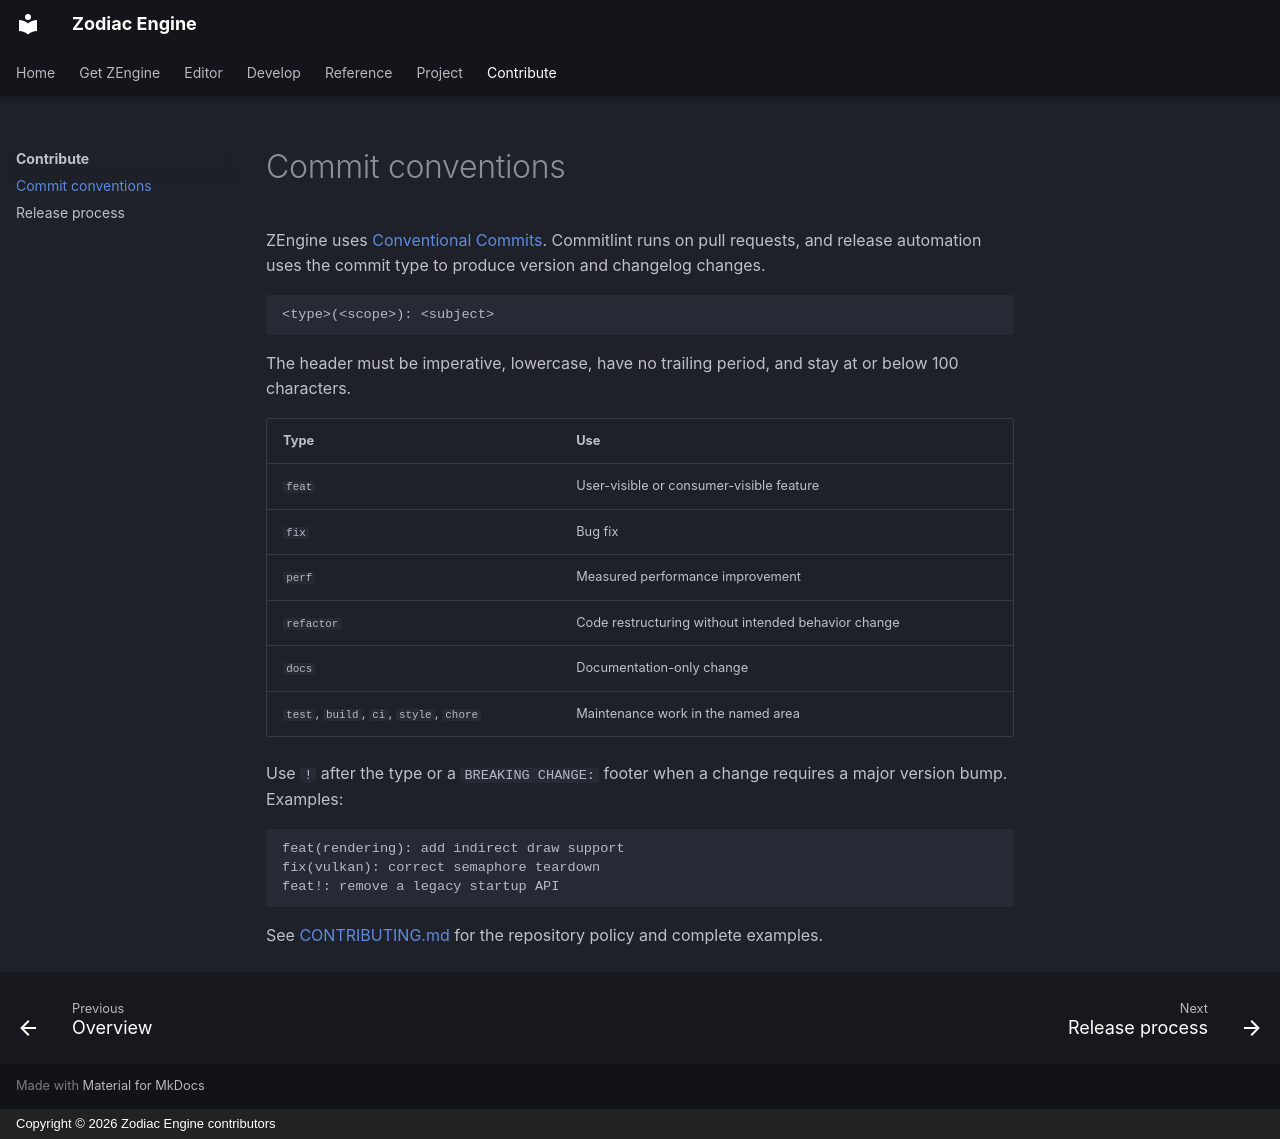

repository: JeanPhilippeKernel/RendererEngine · page: contributing/commit-conventions/index.html · generator: mkdocs · copyright: Copyright © 2026 Zodiac Engine contributors

# Commit conventions

ZEngine uses [Conventional Commits](https://www.conventionalcommits.org/en/v1.0.0/).
Commitlint runs on pull requests, and release automation uses the commit type to
produce version and changelog changes.

```text
<type>(<scope>): <subject>
```

The header must be imperative, lowercase, have no trailing period, and stay at
or below 100 characters.

| Type | Use |
|---|---|
| `feat` | User-visible or consumer-visible feature |
| `fix` | Bug fix |
| `perf` | Measured performance improvement |
| `refactor` | Code restructuring without intended behavior change |
| `docs` | Documentation-only change |
| `test`, `build`, `ci`, `style`, `chore` | Maintenance work in the named area |

Use `!` after the type or a `BREAKING CHANGE:` footer when a change requires a
major version bump. Examples:

```text
feat(rendering): add indirect draw support
fix(vulkan): correct semaphore teardown
feat!: remove a legacy startup API
```

See [CONTRIBUTING.md](https://github.com/JeanPhilippeKernel/RendererEngine/blob/develop/CONTRIBUTING.md)
for the repository policy and complete examples.
